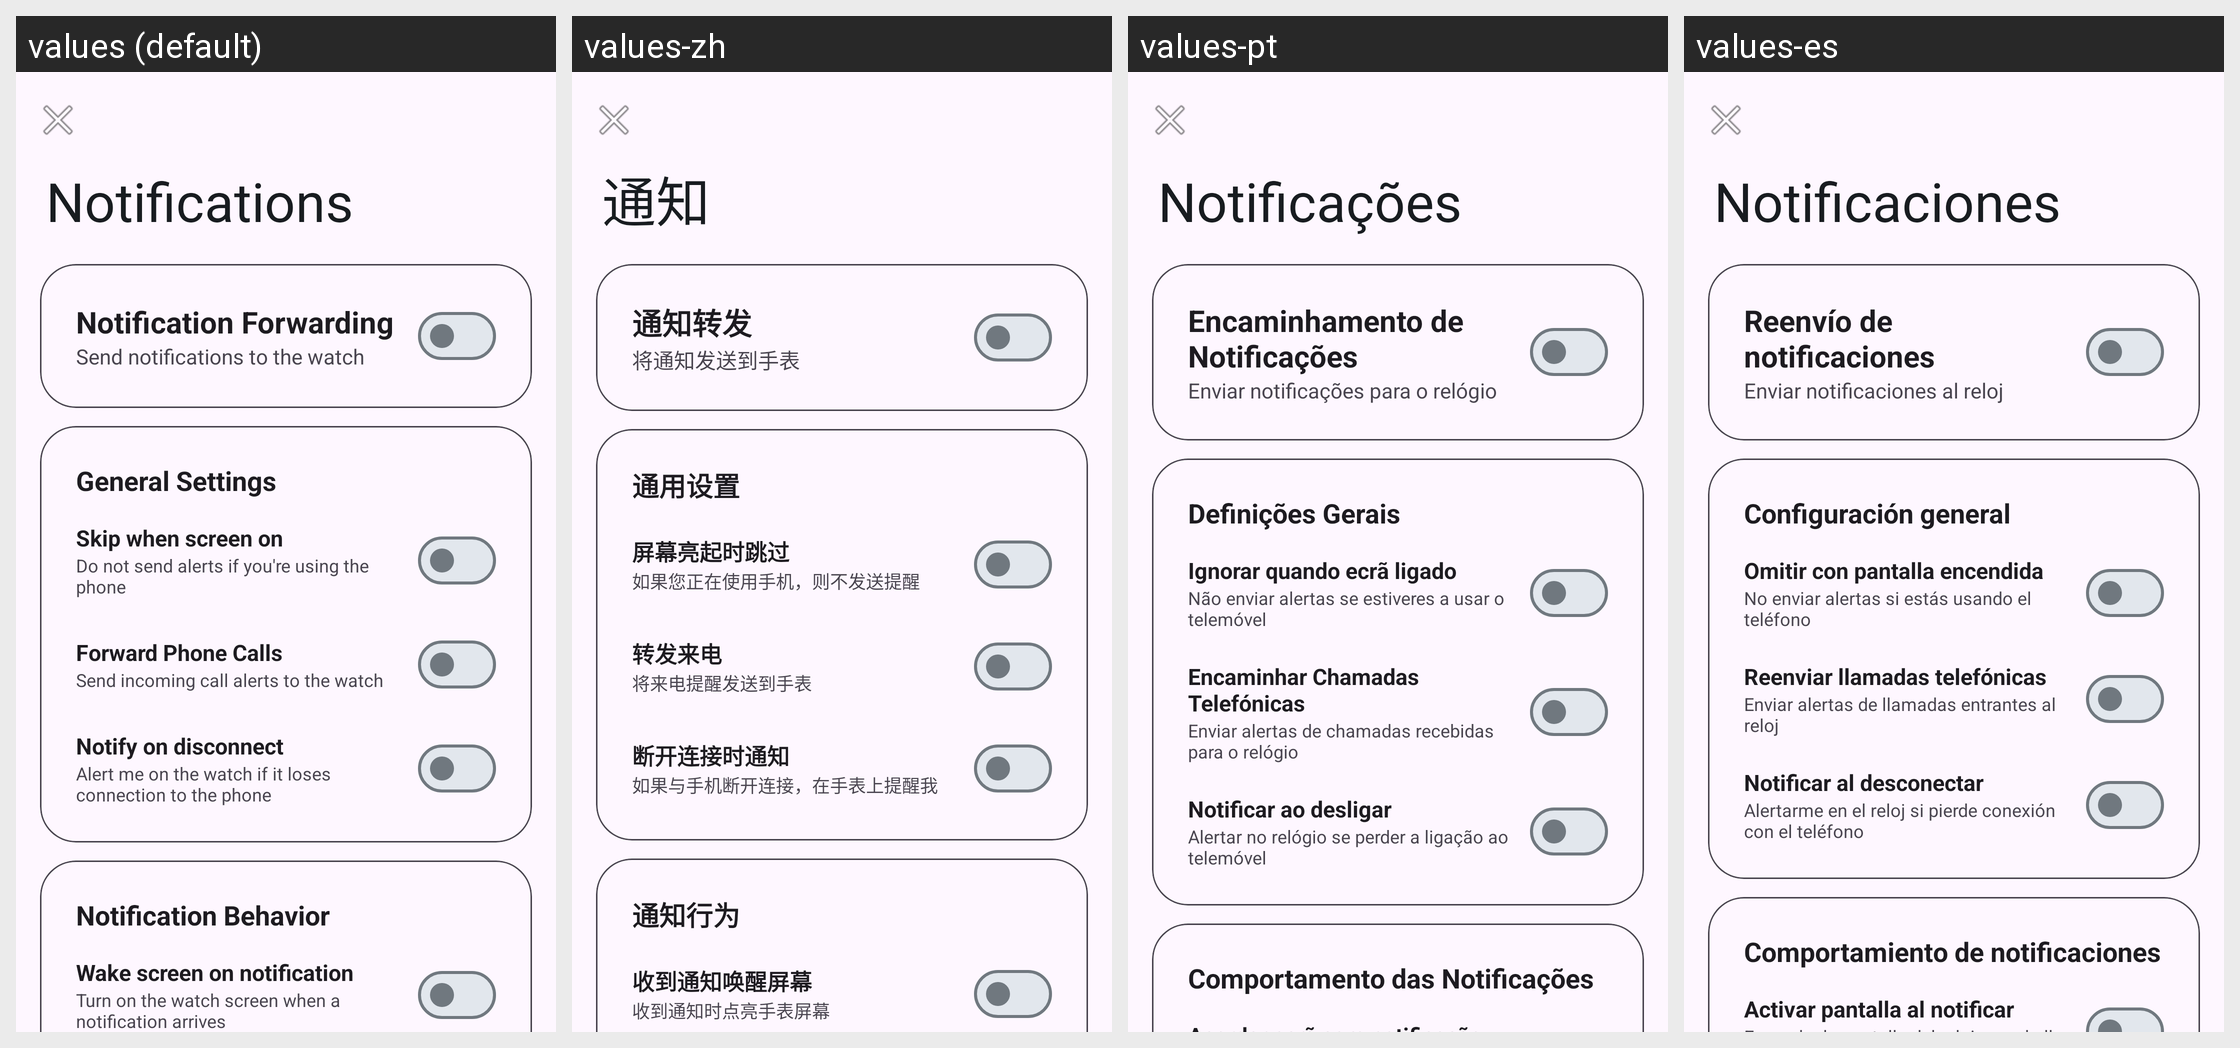

Strings drawn on this Android screen and how each of the app's shown locales translates them:
Android screen res/layout/activity_notification_settings.xml rendered under 4 locales, left to right: values (default), values-zh, values-pt, values-es. Device: Nexus 5 (rendered at 1080×1920; each locale shown at half size, 540×960, under a caption strip naming it); theme Theme.Smartwatch.
Other locales in the repository, not shown: values-nb.
Strings drawn on this screen, with the default value and each locale's value (text and hints the layout hard-codes, and strings that could not be matched under every locale, appear in the picture but are not listed):

notif_mirroring_title
  values: Notification Forwarding
  values-zh: 通知转发
  values-pt: Encaminhamento de Notificações
  values-es: Reenvío de notificaciones

notif_mirroring_desc
  values: Send notifications to the watch
  values-zh: 将通知发送到手表
  values-pt: Enviar notificações para o relógio
  values-es: Enviar notificaciones al reloj

notif_general_settings
  values: General Settings
  values-zh: 通用设置
  values-pt: Definições Gerais
  values-es: Configuración general

notif_skip_screen_on_title
  values: Skip when screen on
  values-zh: 屏幕亮起时跳过
  values-pt: Ignorar quando ecrã ligado
  values-es: Omitir con pantalla encendida

notif_skip_screen_on_desc
  values: Do not send alerts if you're using the phone
  values-zh: 如果您正在使用手机，则不发送提醒
  values-pt: Não enviar alertas se estiveres a usar o telemóvel
  values-es: No enviar alertas si estás usando el teléfono

notif_phone_calls_title
  values: Forward Phone Calls
  values-zh: 转发来电
  values-pt: Encaminhar Chamadas Telefónicas
  values-es: Reenviar llamadas telefónicas

notif_phone_calls_desc
  values: Send incoming call alerts to the watch
  values-zh: 将来电提醒发送到手表
  values-pt: Enviar alertas de chamadas recebidas para o relógio
  values-es: Enviar alertas de llamadas entrantes al reloj

settings_notif_disconnect_title
  values: Notify on disconnect
  values-zh: 断开连接时通知
  values-pt: Notificar ao desligar
  values-es: Notificar al desconectar

settings_notif_disconnect_desc
  values: Alert me on the watch if it loses connection to the phone
  values-zh: 如果与手机断开连接，在手表上提醒我
  values-pt: Alertar no relógio se perder a ligação ao telemóvel
  values-es: Alertarme en el reloj si pierde conexión con el teléfono

notif_behavior
  values: Notification Behavior
  values-zh: 通知行为
  values-pt: Comportamento das Notificações
  values-es: Comportamiento de notificaciones
